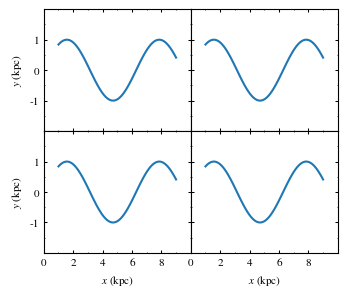

Generate this figure with matplotlib: (Note: this script raises an exception after producing the figure.)
import numpy as np
import matplotlib.pyplot as plt
from matplotlib.ticker import MultipleLocator

plt.rcParams['figure.figsize'  ] = (3.3,2.8)
plt.rcParams['font.size'       ] = 8
plt.rcParams['legend.fontsize' ] = 8
plt.rcParams['legend.frameon'  ] = False
plt.rcParams['font.family'     ] = 'STIXGeneral'
plt.rcParams['mathtext.fontset'] = 'stix'
plt.rcParams['xtick.direction' ] = 'in'
plt.rcParams['ytick.direction' ] = 'in'
plt.rcParams['xtick.top'       ] = True
plt.rcParams['ytick.right'     ] = True
plt.rcParams['xtick.major.size'] = 2
plt.rcParams['xtick.minor.size'] = 1
plt.rcParams['ytick.major.size'] = 2
plt.rcParams['ytick.minor.size'] = 1
plt.rcParams['xtick.major.width'] = 0.75
plt.rcParams['xtick.minor.width'] = 0.5
plt.rcParams['ytick.major.width'] = 0.75
plt.rcParams['ytick.minor.width'] = 0.5

x  = np.linspace(1,9,100)
y  = np.sin(x)

fig, ((ax1, ax2), (ax3, ax4)) = plt.subplots(nrows=2, ncols=2)

ax1.plot(x, y)
ax2.plot(x, y)
ax3.plot(x, y)
ax4.plot(x, y)

for ax in fig.get_axes():
    ax.set_xlabel(r'$x$ (kpc)')  
    ax.set_ylabel(r'$y$ (kpc)')
    ax.label_outer()
    ax.set_xlim(0,10)
    ax.set_xticks(np.arange(0,10,2))
    ax.xaxis.set_minor_locator(MultipleLocator(1))
    ax.set_ylim(-2,2)
    ax.set_yticks([-1,0,1])
    ax.yaxis.set_minor_locator(MultipleLocator(0.5))

fig.tight_layout(pad=0.1)    
fig.subplots_adjust(hspace=0.00, wspace=0.0)

plt.savefig('../pdf/002.pdf')
plt.savefig('../png/002.png', dpi=200)
